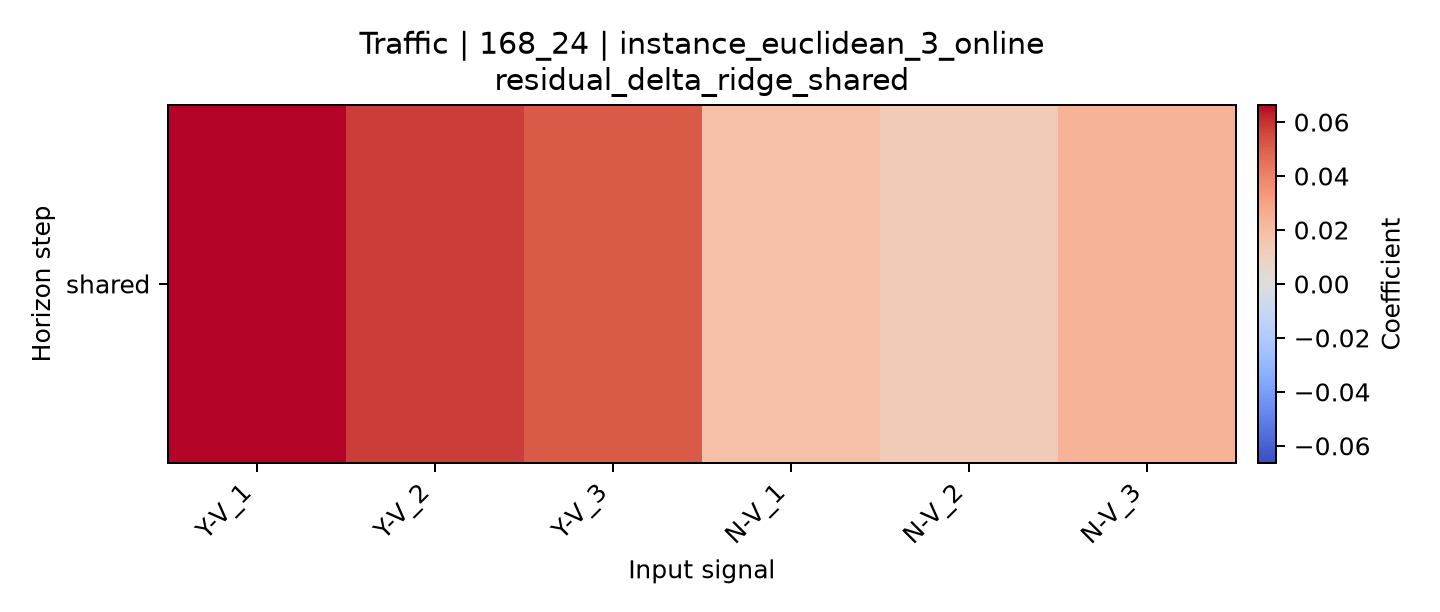

Values plotted in this chart, from the file beside it:
horizon, Y-V_1, Y-V_2, Y-V_3, N-V_1, N-V_2, N-V_3
shared, 0.06632, 0.05802, 0.05109, 0.01847, 0.01292, 0.02348
